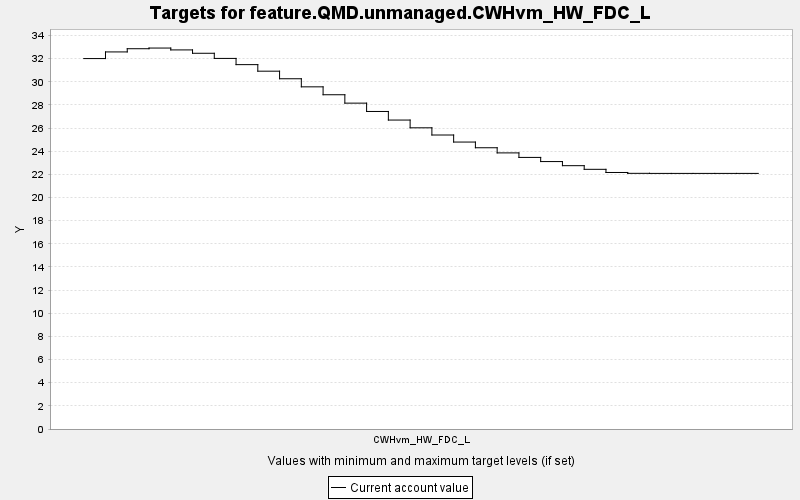

The table this chart was drawn from, first rows:
TARGET, PERIOD, YEAR, PERIODWIDTH, MINIMUM, MAXIMUM, MINWEIGHT, MAXWEIGHT, CURRENT, SUMMARY
feature.QMD.unmanaged.CWHvm_HW_FDC_L, 0, 0, 10.0, 0.0, 10000, 1.0, 1.0, 32.01, 0.0
feature.QMD.unmanaged.CWHvm_HW_FDC_L, 1, 10, 10.0, 0.0, 10000, 1.0, 1.0, 32.58, 0.0
feature.QMD.unmanaged.CWHvm_HW_FDC_L, 2, 20, 10.0, 0.0, 10000, 1.0, 1.0, 32.86, 0.0
feature.QMD.unmanaged.CWHvm_HW_FDC_L, 3, 30, 10.0, 0.0, 10000, 1.0, 1.0, 32.92, 0.0
feature.QMD.unmanaged.CWHvm_HW_FDC_L, 4, 40, 10.0, 0.0, 10000, 1.0, 1.0, 32.76, 0.0
feature.QMD.unmanaged.CWHvm_HW_FDC_L, 5, 50, 10.0, 0.0, 10000, 1.0, 1.0, 32.47, 0.0
feature.QMD.unmanaged.CWHvm_HW_FDC_L, 6, 60, 10.0, 0.0, 10000, 1.0, 1.0, 32.02, 0.0
feature.QMD.unmanaged.CWHvm_HW_FDC_L, 7, 70, 10.0, 0.0, 10000, 1.0, 1.0, 31.49, 0.0
feature.QMD.unmanaged.CWHvm_HW_FDC_L, 8, 80, 10.0, 0.0, 10000, 1.0, 1.0, 30.92, 0.0
feature.QMD.unmanaged.CWHvm_HW_FDC_L, 9, 90, 10.0, 0.0, 10000, 1.0, 1.0, 30.26, 0.0
feature.QMD.unmanaged.CWHvm_HW_FDC_L, 10, 100, 10.0, 0.0, 10000, 1.0, 1.0, 29.57, 0.0
feature.QMD.unmanaged.CWHvm_HW_FDC_L, 11, 110, 10.0, 0.0, 10000, 1.0, 1.0, 28.88, 0.0
feature.QMD.unmanaged.CWHvm_HW_FDC_L, 12, 120, 10.0, 0.0, 10000, 1.0, 1.0, 28.16, 0.0
feature.QMD.unmanaged.CWHvm_HW_FDC_L, 13, 130, 10.0, 0.0, 10000, 1.0, 1.0, 27.44, 0.0
feature.QMD.unmanaged.CWHvm_HW_FDC_L, 14, 140, 10.0, 0.0, 10000, 1.0, 1.0, 26.7, 0.0
feature.QMD.unmanaged.CWHvm_HW_FDC_L, 15, 150, 10.0, 0.0, 10000, 1.0, 1.0, 26.03, 0.0
feature.QMD.unmanaged.CWHvm_HW_FDC_L, 16, 160, 10.0, 0.0, 10000, 1.0, 1.0, 25.4, 0.0
feature.QMD.unmanaged.CWHvm_HW_FDC_L, 17, 170, 10.0, 0.0, 10000, 1.0, 1.0, 24.8, 0.0
feature.QMD.unmanaged.CWHvm_HW_FDC_L, 18, 180, 10.0, 0.0, 10000, 1.0, 1.0, 24.3, 0.0
feature.QMD.unmanaged.CWHvm_HW_FDC_L, 19, 190, 10.0, 0.0, 10000, 1.0, 1.0, 23.86, 0.0
feature.QMD.unmanaged.CWHvm_HW_FDC_L, 20, 200, 10.0, 0.0, 10000, 1.0, 1.0, 23.47, 0.0
feature.QMD.unmanaged.CWHvm_HW_FDC_L, 21, 210, 10.0, 0.0, 10000, 1.0, 1.0, 23.11, 0.0
feature.QMD.unmanaged.CWHvm_HW_FDC_L, 22, 220, 10.0, 0.0, 10000, 1.0, 1.0, 22.75, 0.0
feature.QMD.unmanaged.CWHvm_HW_FDC_L, 23, 230, 10.0, 0.0, 10000, 1.0, 1.0, 22.44, 0.0
feature.QMD.unmanaged.CWHvm_HW_FDC_L, 24, 240, 10.0, 0.0, 10000, 1.0, 1.0, 22.17, 0.0
feature.QMD.unmanaged.CWHvm_HW_FDC_L, 25, 250, 10.0, 0.0, 10000, 1.0, 1.0, 22.09, 0.0
feature.QMD.unmanaged.CWHvm_HW_FDC_L, 26, 260, 10.0, 0.0, 10000, 1.0, 1.0, 22.09, 0.0
feature.QMD.unmanaged.CWHvm_HW_FDC_L, 27, 270, 10.0, 0.0, 10000, 1.0, 1.0, 22.09, 0.0
feature.QMD.unmanaged.CWHvm_HW_FDC_L, 28, 280, 10.0, 0.0, 10000, 1.0, 1.0, 22.09, 0.0
feature.QMD.unmanaged.CWHvm_HW_FDC_L, 29, 290, 10.0, 0.0, 10000, 1.0, 1.0, 22.09, 0.0
feature.QMD.unmanaged.CWHvm_HW_FDC_L, 30, 300, 10.0, 0.0, 10000, 1.0, 1.0, 22.09, 0.0
